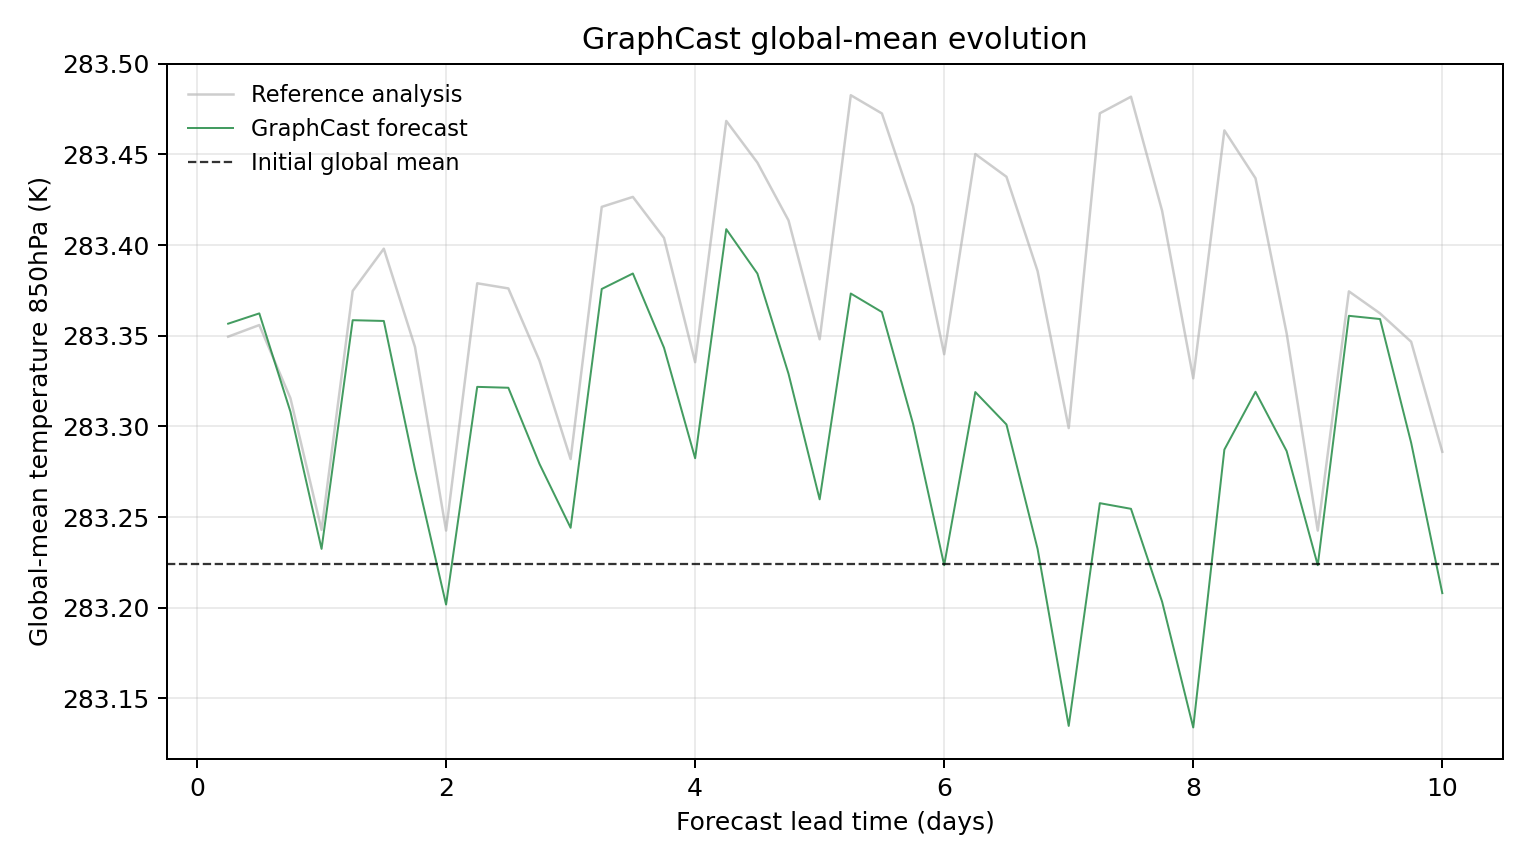

The table this chart was drawn from, first rows:
model, scenario, init_time, step, lead_hours, lead_day, global_mean_k, global_mean_anomaly_k, reference_global_mean_k, reference_global_mean_anomaly_k, initial_global_mean_k, metric_id, metric_variable, metric_level_hpa, reference
GraphCast, , 2023-08-10T06:00, 1, 6.0, 0.25, 283.4, 0.1324, 283.3, 0.1252, 283.2, temperature_850hPa, temperature, 850, ground_truth
GraphCast, , 2023-08-10T06:00, 2, 12.0, 0.5, 283.4, 0.1381, 283.4, 0.1316, 283.2, temperature_850hPa, temperature, 850, ground_truth
GraphCast, , 2023-08-10T06:00, 3, 18.0, 0.75, 283.3, 0.08383, 283.3, 0.09128, 283.2, temperature_850hPa, temperature, 850, ground_truth
GraphCast, , 2023-08-10T06:00, 4, 24.0, 1.0, 283.2, 0.008179, 283.2, 0.01865, 283.2, temperature_850hPa, temperature, 850, ground_truth
GraphCast, , 2023-08-10T06:00, 5, 30.0, 1.25, 283.4, 0.1343, 283.4, 0.1504, 283.2, temperature_850hPa, temperature, 850, ground_truth
GraphCast, , 2023-08-10T06:00, 6, 36.0, 1.5, 283.4, 0.1339, 283.4, 0.1737, 283.2, temperature_850hPa, temperature, 850, ground_truth
GraphCast, , 2023-08-10T06:00, 7, 42.0, 1.75, 283.3, 0.05215, 283.3, 0.1196, 283.2, temperature_850hPa, temperature, 850, ground_truth
GraphCast, , 2023-08-10T06:00, 8, 48.0, 2.0, 283.2, -0.02252, 283.2, 0.01828, 283.2, temperature_850hPa, temperature, 850, ground_truth
GraphCast, , 2023-08-10T06:00, 9, 54.0, 2.25, 283.3, 0.09753, 283.4, 0.1547, 283.2, temperature_850hPa, temperature, 850, ground_truth
GraphCast, , 2023-08-10T06:00, 10, 60.0, 2.5, 283.3, 0.09705, 283.4, 0.1518, 283.2, temperature_850hPa, temperature, 850, ground_truth
GraphCast, , 2023-08-10T06:00, 11, 66.0, 2.75, 283.3, 0.05505, 283.3, 0.112, 283.2, temperature_850hPa, temperature, 850, ground_truth
GraphCast, , 2023-08-10T06:00, 12, 72.0, 3.0, 283.2, 0.01981, 283.3, 0.05771, 283.2, temperature_850hPa, temperature, 850, ground_truth
GraphCast, , 2023-08-10T06:00, 13, 78.0, 3.25, 283.4, 0.1515, 283.4, 0.1968, 283.2, temperature_850hPa, temperature, 850, ground_truth
GraphCast, , 2023-08-10T06:00, 14, 84.0, 3.5, 283.4, 0.1601, 283.4, 0.2023, 283.2, temperature_850hPa, temperature, 850, ground_truth
GraphCast, , 2023-08-10T06:00, 15, 90.0, 3.75, 283.3, 0.1191, 283.4, 0.1797, 283.2, temperature_850hPa, temperature, 850, ground_truth
GraphCast, , 2023-08-10T06:00, 16, 96.0, 4.0, 283.3, 0.05817, 283.3, 0.1111, 283.2, temperature_850hPa, temperature, 850, ground_truth
GraphCast, , 2023-08-10T06:00, 17, 102.0, 4.25, 283.4, 0.1845, 283.5, 0.2442, 283.2, temperature_850hPa, temperature, 850, ground_truth
GraphCast, , 2023-08-10T06:00, 18, 108.0, 4.5, 283.4, 0.16, 283.4, 0.2212, 283.2, temperature_850hPa, temperature, 850, ground_truth
GraphCast, , 2023-08-10T06:00, 19, 114.0, 4.75, 283.3, 0.1047, 283.4, 0.1893, 283.2, temperature_850hPa, temperature, 850, ground_truth
GraphCast, , 2023-08-10T06:00, 20, 120.0, 5.0, 283.3, 0.03549, 283.3, 0.1238, 283.2, temperature_850hPa, temperature, 850, ground_truth
GraphCast, , 2023-08-10T06:00, 21, 126.0, 5.25, 283.4, 0.149, 283.5, 0.2584, 283.2, temperature_850hPa, temperature, 850, ground_truth
GraphCast, , 2023-08-10T06:00, 22, 132.0, 5.5, 283.4, 0.1388, 283.5, 0.2483, 283.2, temperature_850hPa, temperature, 850, ground_truth
GraphCast, , 2023-08-10T06:00, 23, 138.0, 5.75, 283.3, 0.07715, 283.4, 0.1973, 283.2, temperature_850hPa, temperature, 850, ground_truth
GraphCast, , 2023-08-10T06:00, 24, 144.0, 6.0, 283.2, -0.000824, 283.3, 0.1155, 283.2, temperature_850hPa, temperature, 850, ground_truth
GraphCast, , 2023-08-10T06:00, 25, 150.0, 6.25, 283.3, 0.09467, 283.5, 0.226, 283.2, temperature_850hPa, temperature, 850, ground_truth
GraphCast, , 2023-08-10T06:00, 26, 156.0, 6.5, 283.3, 0.07678, 283.4, 0.2134, 283.2, temperature_850hPa, temperature, 850, ground_truth
GraphCast, , 2023-08-10T06:00, 27, 162.0, 6.75, 283.2, 0.008179, 283.4, 0.1614, 283.2, temperature_850hPa, temperature, 850, ground_truth
GraphCast, , 2023-08-10T06:00, 28, 168.0, 7.0, 283.1, -0.08948, 283.3, 0.0748, 283.2, temperature_850hPa, temperature, 850, ground_truth
GraphCast, , 2023-08-10T06:00, 29, 174.0, 7.25, 283.3, 0.03339, 283.5, 0.2484, 283.2, temperature_850hPa, temperature, 850, ground_truth
GraphCast, , 2023-08-10T06:00, 30, 180.0, 7.5, 283.3, 0.03027, 283.5, 0.2576, 283.2, temperature_850hPa, temperature, 850, ground_truth
GraphCast, , 2023-08-10T06:00, 31, 186.0, 7.75, 283.2, -0.02097, 283.4, 0.1946, 283.2, temperature_850hPa, temperature, 850, ground_truth
GraphCast, , 2023-08-10T06:00, 32, 192.0, 8.0, 283.1, -0.09033, 283.3, 0.1022, 283.2, temperature_850hPa, temperature, 850, ground_truth
GraphCast, , 2023-08-10T06:00, 33, 198.0, 8.25, 283.3, 0.06293, 283.5, 0.239, 283.2, temperature_850hPa, temperature, 850, ground_truth
GraphCast, , 2023-08-10T06:00, 34, 204.0, 8.5, 283.3, 0.09482, 283.4, 0.2126, 283.2, temperature_850hPa, temperature, 850, ground_truth
GraphCast, , 2023-08-10T06:00, 35, 210.0, 8.75, 283.3, 0.06213, 283.4, 0.1271, 283.2, temperature_850hPa, temperature, 850, ground_truth
GraphCast, , 2023-08-10T06:00, 36, 216.0, 9.0, 283.2, -0.000824, 283.2, 0.01825, 283.2, temperature_850hPa, temperature, 850, ground_truth
GraphCast, , 2023-08-10T06:00, 37, 222.0, 9.25, 283.4, 0.1367, 283.4, 0.1502, 283.2, temperature_850hPa, temperature, 850, ground_truth
GraphCast, , 2023-08-10T06:00, 38, 228.0, 9.5, 283.4, 0.1349, 283.4, 0.1381, 283.2, temperature_850hPa, temperature, 850, ground_truth
GraphCast, , 2023-08-10T06:00, 39, 234.0, 9.75, 283.3, 0.06668, 283.3, 0.1224, 283.2, temperature_850hPa, temperature, 850, ground_truth
GraphCast, , 2023-08-10T06:00, 40, 240.0, 10.0, 283.2, -0.01624, 283.3, 0.06174, 283.2, temperature_850hPa, temperature, 850, ground_truth
